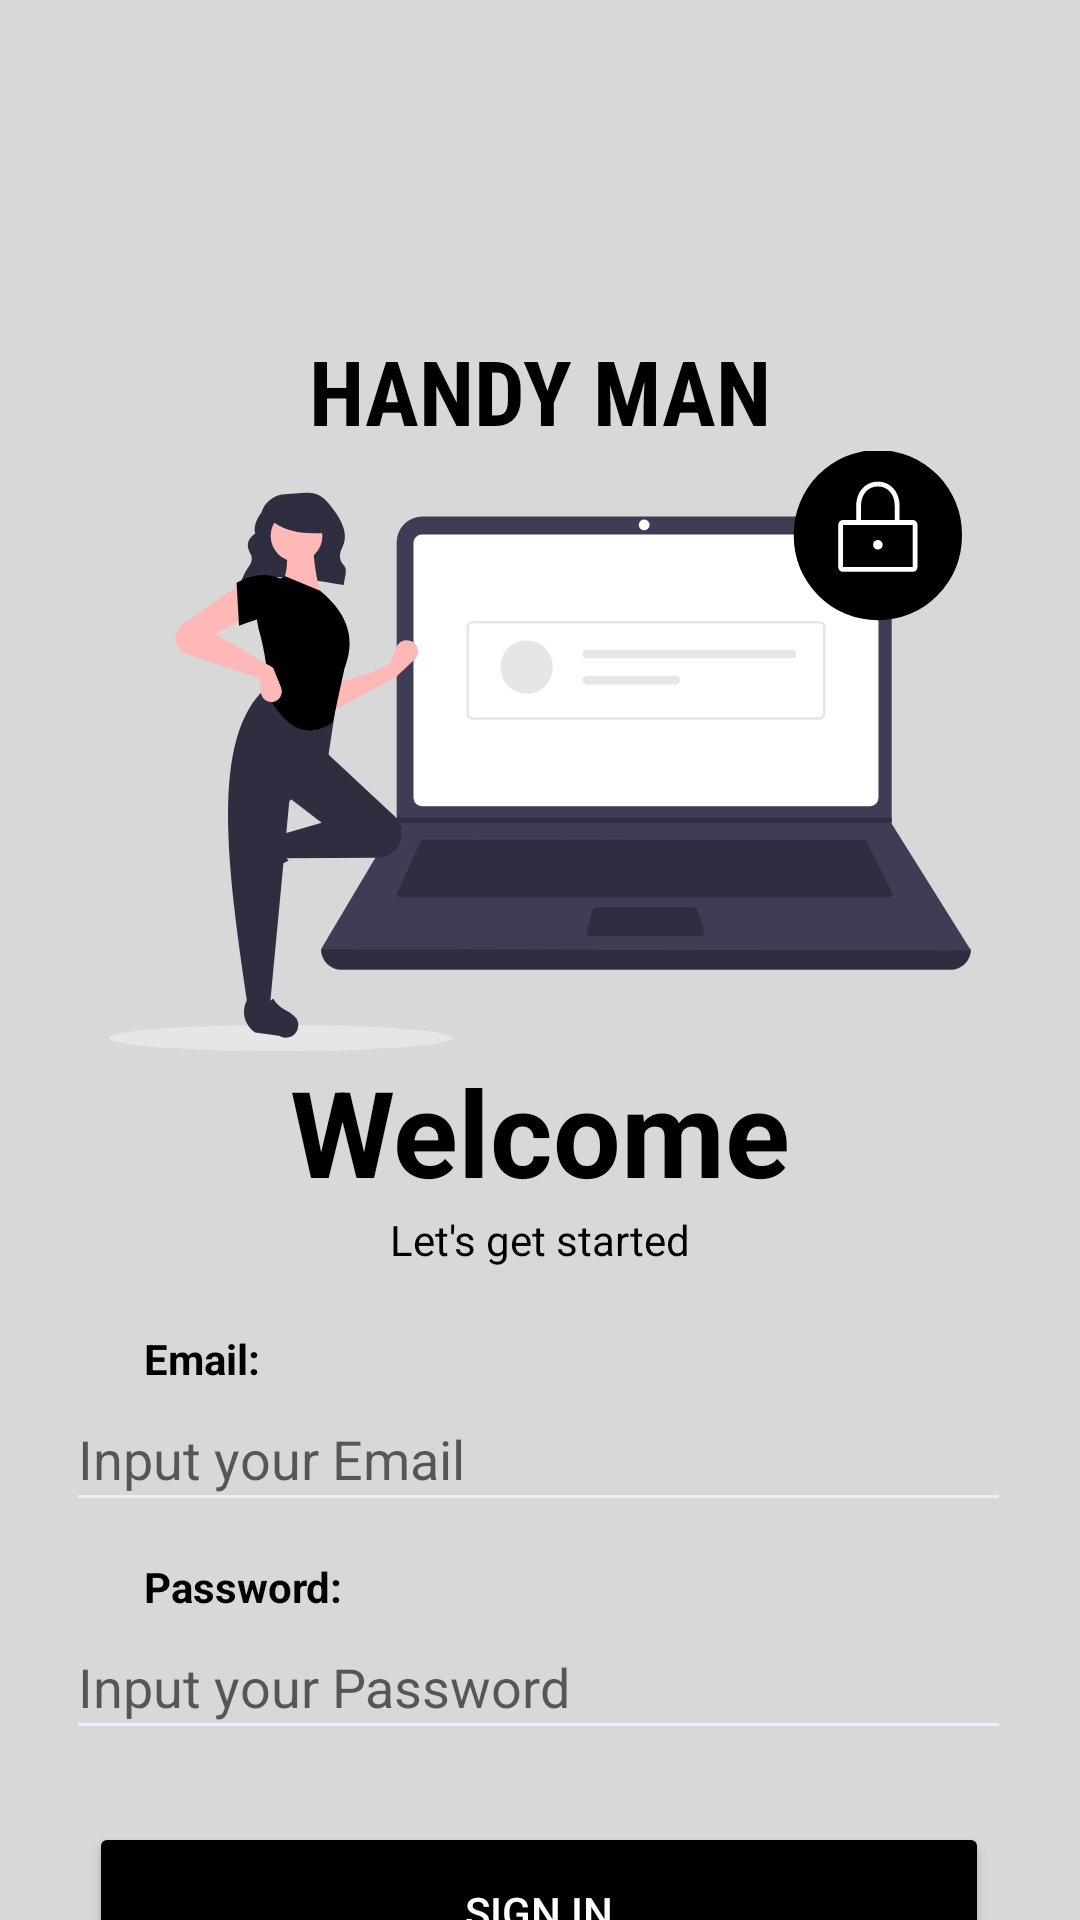

Layout XML and referenced resources for this Android screen:
<!-- AndroidManifest.xml: application theme Theme.Trylang -->
<!-- res/layout/activity_sign_in.xml -->
<?xml version="1.0" encoding="utf-8"?>
<androidx.constraintlayout.widget.ConstraintLayout xmlns:android="http://schemas.android.com/apk/res/android"
    xmlns:app="http://schemas.android.com/apk/res-auto"
    xmlns:tools="http://schemas.android.com/tools"
    android:layout_width="match_parent"
    android:layout_height="match_parent"
    android:background="@color/background"
    tools:context=".SignUp">

    <TextView
        android:id="@+id/textView"
        android:layout_width="wrap_content"
        android:layout_height="wrap_content"
        android:layout_marginStart="4dp"
        android:text="Welcome"
        android:textColor="@color/black"
        android:textSize="40sp"
        android:textStyle="bold"
        app:layout_constraintBottom_toTopOf="@+id/signin_email"
        app:layout_constraintEnd_toEndOf="parent"
        app:layout_constraintHorizontal_bias="0.491"
        app:layout_constraintStart_toStartOf="parent"
        app:layout_constraintTop_toBottomOf="@+id/frameLayout2"
        app:layout_constraintVertical_bias="0.0" />

    <ImageView
        android:id="@+id/logo"
        android:layout_width="130dp"
        android:layout_height="110dp"
        android:layout_gravity="center"
        android:layout_marginBottom="115dp"
        android:transitionName="logo"
        app:layout_constraintEnd_toEndOf="parent"
        app:layout_constraintStart_toStartOf="parent"
        app:layout_constraintTop_toTopOf="parent"
        app:srcCompat="@drawable/handy" />

    <TextView
        android:id="@+id/text"
        android:layout_width="wrap_content"
        android:layout_height="wrap_content"
        android:layout_gravity="center"
        android:text="HANDY MAN"
        android:textStyle="bold"
        android:textSize="30dp"
        android:fontFamily="sans-serif-condensed"
        android:textColor="@color/black"
        app:layout_constraintEnd_toEndOf="@+id/logo"
        app:layout_constraintStart_toStartOf="@+id/logo"
        app:layout_constraintTop_toBottomOf="@+id/logo"
        app:srcCompat="@drawable/handy" />


    <TextView
        android:id="@+id/textView5"
        android:layout_width="wrap_content"
        android:layout_height="wrap_content"
        android:layout_marginStart="48dp"
        android:layout_marginTop="20dp"
        android:text="Email:"
        android:textColor="@color/black"
        android:textStyle="bold"
        app:layout_constraintBottom_toTopOf="@+id/signin_email"
        app:layout_constraintStart_toStartOf="parent"
        app:layout_constraintTop_toBottomOf="@+id/textView4"
        app:layout_constraintVertical_bias="1.0" />

    <EditText
        android:id="@+id/signin_email"
        android:layout_width="wrap_content"
        android:layout_height="45dp"
        android:layout_marginStart="130dp"
        android:layout_marginTop="112dp"
        android:layout_marginEnd="130dp"
        android:backgroundTint="#E7F0FF"
        android:ems="15"
        android:hint="Input your Email"
        android:inputType="textEmailAddress"
        app:layout_constraintEnd_toEndOf="parent"
        app:layout_constraintHorizontal_bias="0.503"
        app:layout_constraintStart_toStartOf="parent"
        app:layout_constraintTop_toBottomOf="@+id/frameLayout2" />

    <EditText
        android:id="@+id/signin_password"
        android:layout_width="wrap_content"
        android:layout_height="45dp"
        android:layout_marginStart="130dp"
        android:layout_marginEnd="130dp"
        android:backgroundTint="#E7F0FF"
        android:ems="15"
        android:hint="Input your Password"
        android:inputType="textPassword"
        app:layout_constraintEnd_toEndOf="parent"
        app:layout_constraintHorizontal_bias="0.503"
        app:layout_constraintStart_toStartOf="parent"
        app:layout_constraintTop_toBottomOf="@+id/textView6" />

    <TextView
        android:id="@+id/textView6"
        android:layout_width="wrap_content"
        android:layout_height="wrap_content"
        android:layout_marginStart="48dp"
        android:layout_marginTop="12dp"
        android:text="Password:"
        android:textColor="@color/black"
        android:textStyle="bold"
        app:layout_constraintStart_toStartOf="parent"
        app:layout_constraintTop_toBottomOf="@+id/signin_email" />

    <TextView
        android:id="@+id/textView4"
        android:layout_width="wrap_content"
        android:layout_height="20dp"
        android:text="Let's get started"
        android:textColor="@color/black"
        app:layout_constraintBottom_toBottomOf="parent"
        app:layout_constraintEnd_toEndOf="@+id/textView"
        app:layout_constraintStart_toStartOf="@+id/textView"
        app:layout_constraintTop_toBottomOf="@+id/textView"
        app:layout_constraintVertical_bias="0.0" />

    <Button
        android:id="@+id/btn_signin"
        android:layout_width="300dp"
        android:layout_height="60dp"
        android:layout_marginTop="24dp"
        android:backgroundTint="@color/black"
        android:textColor="@color/white"
        android:text="Sign in"
        app:layout_constraintEnd_toEndOf="parent"
        app:layout_constraintHorizontal_bias="0.495"
        app:layout_constraintStart_toStartOf="parent"
        app:layout_constraintTop_toBottomOf="@+id/signin_password" />

    <TextView
        android:id="@+id/dont"
        android:layout_width="wrap_content"
        android:layout_height="wrap_content"
        android:layout_marginTop="15dp"
        android:text="Don't have an account? Sign Up here!"
        android:textColor="@color/black"
        app:layout_constraintEnd_toEndOf="parent"
        app:layout_constraintHorizontal_bias="0.508"
        app:layout_constraintStart_toStartOf="parent"
        app:layout_constraintTop_toBottomOf="@+id/btn_signin" />


    <FrameLayout
        android:id="@+id/frameLayout2"
        android:layout_width="match_parent"
        android:layout_height="200dp"
        android:foregroundGravity="center"
        app:layout_constraintEnd_toEndOf="parent"
        app:layout_constraintStart_toStartOf="parent"
        app:layout_constraintTop_toBottomOf="@+id/text">

        <ImageView
            android:layout_width="match_parent"
            android:layout_height="match_parent"

            android:src="@drawable/login" />
    </FrameLayout>


</androidx.constraintlayout.widget.ConstraintLayout>
<!-- resources referenced by this layout -->
<resources>
  <color name="background">#D8D8D8</color>
  <color name="black">#FF000000</color>
  <color name="white">#FFFFFFFF</color>
  <!-- drawable login: vector/xml drawable (drawable, 6126 chars, omitted) -->
  <style name="Theme.Trylang" parent="Theme.MaterialComponents.DayNight.NoActionBar">
          
          <item name="colorPrimary">@color/purple_500</item>
          <item name="colorPrimaryVariant">@color/purple_700</item>
          <item name="colorOnPrimary">@color/white</item>
          
          <item name="colorSecondary">@color/teal_200</item>
          <item name="colorSecondaryVariant">@color/teal_700</item>
          <item name="colorOnSecondary">@color/black</item>
          
          <item name="android:statusBarColor">?attr/colorPrimaryVariant</item>
          
      </style>
  <color name="purple_500">#FF6200EE</color>
  <color name="purple_700">#FF3700B3</color>
  <color name="teal_200">#FF03DAC5</color>
  <color name="teal_700">#FF018786</color>
</resources>
